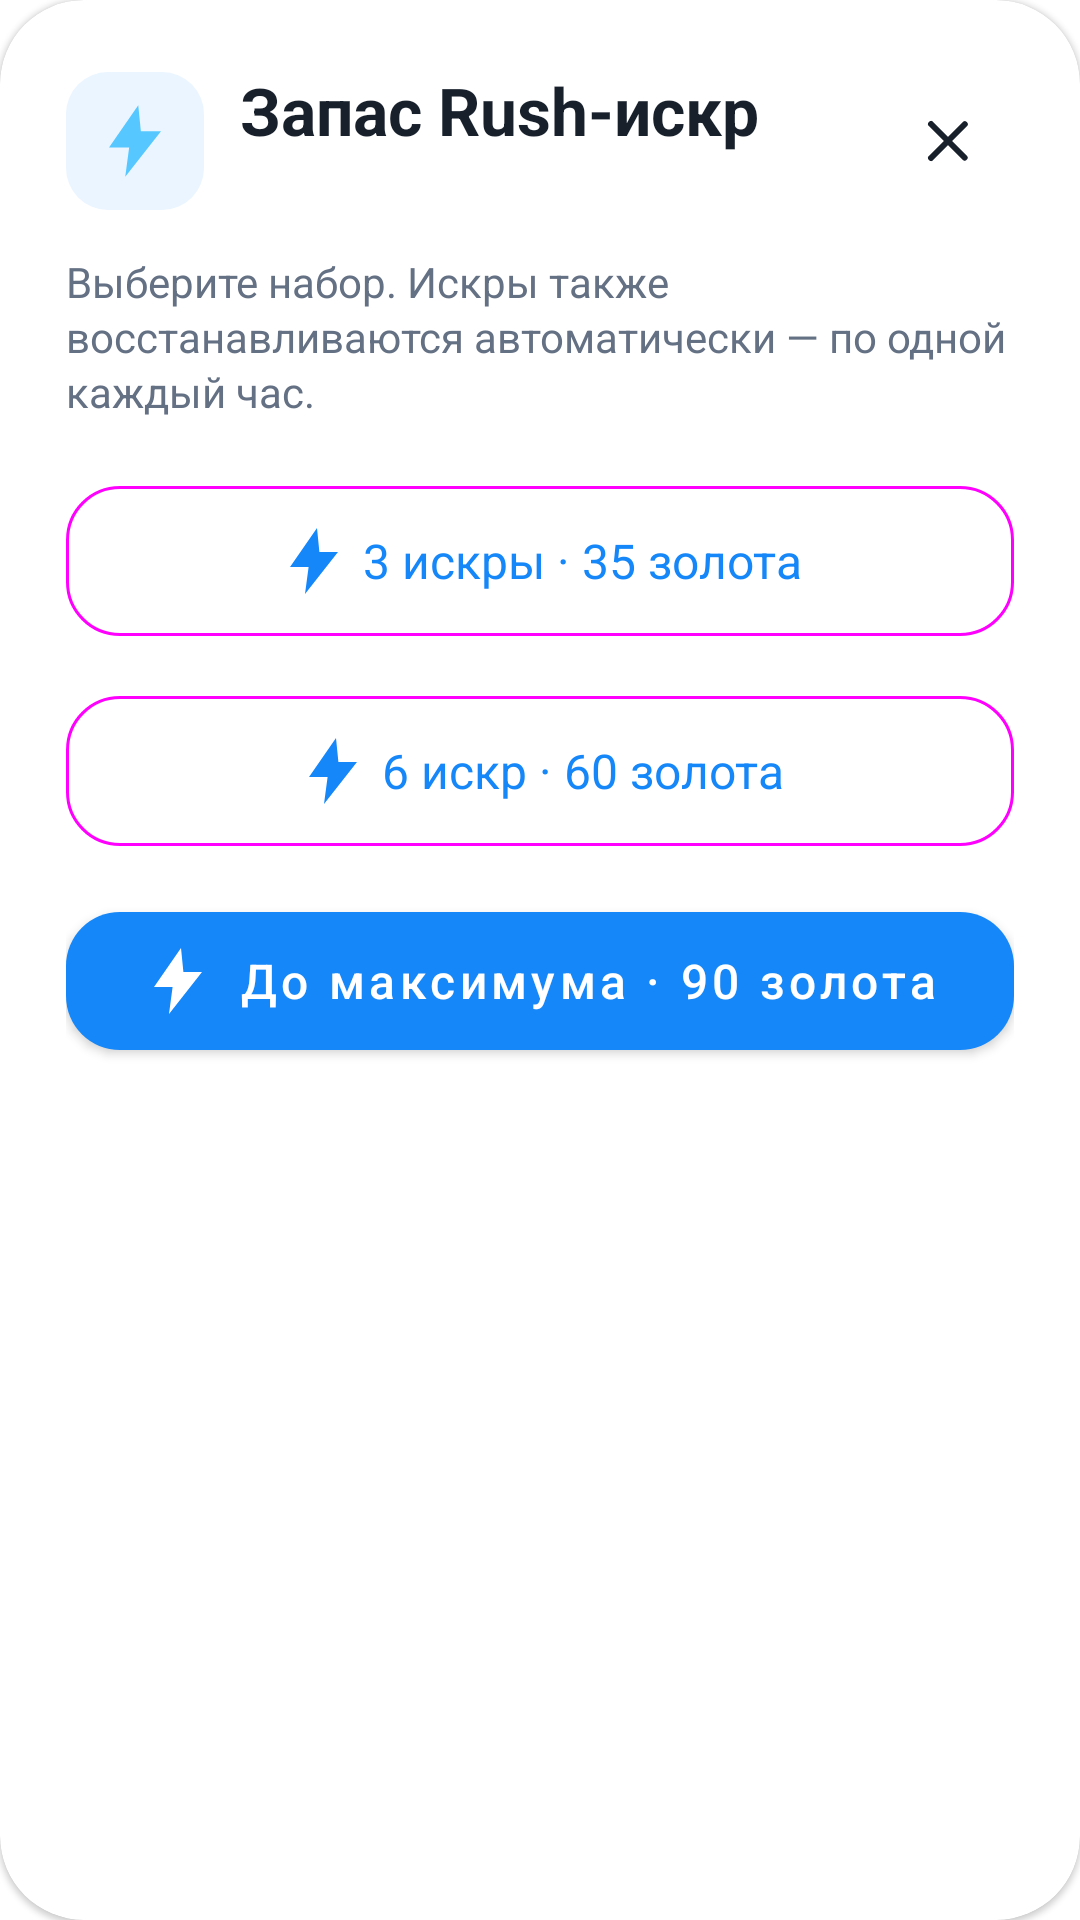

Write the Android layout XML for this screen, with the resource values it uses.
<!-- AndroidManifest.xml: application theme Theme.Duelingo -->
<!-- res/layout/dialog_rush_store.xml -->
<?xml version="1.0" encoding="utf-8"?>
<com.google.android.material.card.MaterialCardView xmlns:android="http://schemas.android.com/apk/res/android"
    xmlns:app="http://schemas.android.com/apk/res-auto"
    android:layout_width="match_parent"
    android:layout_height="wrap_content"
    app:cardBackgroundColor="?attr/cardBackgroundColor"
    app:cardCornerRadius="28dp">

    <LinearLayout
        android:layout_width="match_parent"
        android:layout_height="wrap_content"
        android:orientation="vertical"
        android:padding="22dp">

        <LinearLayout android:layout_width="match_parent" android:layout_height="wrap_content" android:gravity="center_vertical" android:orientation="horizontal">
            <ImageView android:layout_width="46dp" android:layout_height="46dp" android:background="@drawable/bg_feature_icon" android:padding="10dp" android:src="@drawable/ic_rush_spark" android:contentDescription="@null" />
            <LinearLayout android:layout_width="0dp" android:layout_height="wrap_content" android:layout_marginStart="12dp" android:layout_weight="1" android:orientation="vertical">
                <TextView android:layout_width="match_parent" android:layout_height="wrap_content" android:text="@string/rush_store_title" android:textColor="?attr/textColor" android:textSize="22sp" android:textStyle="bold" />
                <TextView android:id="@+id/storeBalance" android:layout_width="match_parent" android:layout_height="wrap_content" android:layout_marginTop="2dp" android:textColor="@color/blue_primary" android:textSize="14sp" android:textStyle="bold" />
            </LinearLayout>
            <ImageButton android:id="@+id/closeButton" android:layout_width="44dp" android:layout_height="44dp" android:background="?attr/selectableItemBackgroundBorderless" android:contentDescription="@string/close" android:padding="11dp" android:src="@drawable/ic_close" app:tint="?attr/textColor" />
        </LinearLayout>

        <TextView android:layout_width="match_parent" android:layout_height="wrap_content" android:layout_marginTop="12dp" android:lineSpacingExtra="2dp" android:text="@string/rush_store_subtitle" android:textColor="?attr/secondaryTextColor" android:textSize="14sp" />

        <com.google.android.material.button.MaterialButton android:id="@+id/pocketPack" style="@style/Widget.Material3.Button.OutlinedButton" android:layout_width="match_parent" android:layout_height="58dp" android:layout_marginTop="18dp" android:text="@string/rush_pack_pocket_offer" android:textAllCaps="false" android:textSize="16sp" app:icon="@drawable/ic_rush_spark" app:iconGravity="textStart" app:cornerRadius="18dp" />

        <com.google.android.material.button.MaterialButton android:id="@+id/boostPack" style="@style/Widget.Material3.Button.OutlinedButton" android:layout_width="match_parent" android:layout_height="58dp" android:layout_marginTop="12dp" android:text="@string/rush_pack_boost_offer" android:textAllCaps="false" android:textSize="16sp" app:icon="@drawable/ic_rush_spark" app:iconGravity="textStart" app:cornerRadius="18dp" />

        <com.google.android.material.button.MaterialButton android:id="@+id/vaultPack" android:layout_width="match_parent" android:layout_height="58dp" android:layout_marginTop="12dp" android:layout_marginBottom="4dp" android:text="@string/rush_pack_vault_offer" android:textAllCaps="false" android:textSize="16sp" app:backgroundTint="@color/blue_primary" app:icon="@drawable/ic_rush_spark" app:iconGravity="textStart" app:cornerRadius="18dp" />
    </LinearLayout>
</com.google.android.material.card.MaterialCardView>
<!-- resources referenced by this layout -->
<resources>
  <color name="blue_primary">#1687F8</color>
  <!-- drawable bg_feature_icon (drawable) -->
  <shape xmlns:android="http://schemas.android.com/apk/res/android" android:shape="rectangle">
      <solid android:color="#161687F8" />
      <corners android:radius="14dp" />
  </shape>
  <!-- drawable ic_close (drawable) -->
  <?xml version="1.0" encoding="utf-8"?>
  <vector xmlns:android="http://schemas.android.com/apk/res/android"
      android:width="24dp"
      android:height="24dp"
      android:viewportWidth="24"
      android:viewportHeight="24">
      <path
          android:fillColor="#FFFFFFFF"
          android:pathData="M18.3,5.71a1,1 0,0 0,-1.41 0L12,10.59 7.11,5.7A1,1 0,1 0,5.7 7.11L10.59,12 5.7,16.89a1,1 0,1 0,1.41 1.41L12,13.41l4.89,4.89a1,1 0,0 0,1.41 -1.41L13.41,12l4.89,-4.89a1,1 0,0 0,0 -1.4Z" />
  </vector>
  <!-- drawable ic_rush_spark (drawable) -->
  <vector xmlns:android="http://schemas.android.com/apk/res/android" android:width="24dp" android:height="24dp" android:viewportWidth="24" android:viewportHeight="24">
      <path android:fillColor="#57C7FF" android:pathData="M13,1 L4,14 L10.2,14 L9,23 L20,9 L13.8,9 Z"/>
  </vector>
  <string name="close">Закрыть</string>
  <string name="rush_pack_boost_offer">6 искр  ·  60 золота</string>
  <string name="rush_pack_pocket_offer">3 искры  ·  35 золота</string>
  <string name="rush_pack_vault_offer">До максимума  ·  90 золота</string>
  <string name="rush_store_subtitle">Выберите набор. Искры также восстанавливаются автоматически — по одной каждый час.</string>
  <string name="rush_store_title">Запас Rush-искр</string>
  <style name="Theme.Duelingo" parent="Theme.MaterialComponents.DayNight.NoActionBar">
                  <item name="colorPrimary">@color/blue_primary</item>
                  <item name="colorPrimaryVariant">@color/blue_primary</item>
                  <item name="colorOnPrimary">@color/white</item>
                  <item name="colorSecondary">@color/blue_primary</item>
                  <item name="colorSecondaryVariant">@color/blue_primary</item>
                  <item name="colorOnSecondary">@color/black</item>
                  <item name="android:statusBarColor">?attr/backgroundColor</item>
                  <item name="android:windowLightStatusBar">?attr/isLightTheme</item>
  
                  
                  <item name="backgroundColor">@color/background_light</item>
                  <item name="textColor">@color/text_color_light</item>
                  <item name="secondaryTextColor">@color/secondary_text_light</item>
                  <item name="cardBackgroundColor">@color/white</item>
                  <item name="dividerColor">@color/gray_light</item>
          </style>
  <color name="white">#FFFFFFFF</color>
  <color name="black">#FF000000</color>
  <color name="background_light">#F5F7FB</color>
  <color name="text_color_light">#18202B</color>
  <color name="secondary_text_light">#647083</color>
  <color name="gray_light">#B3B3B3</color>
</resources>
